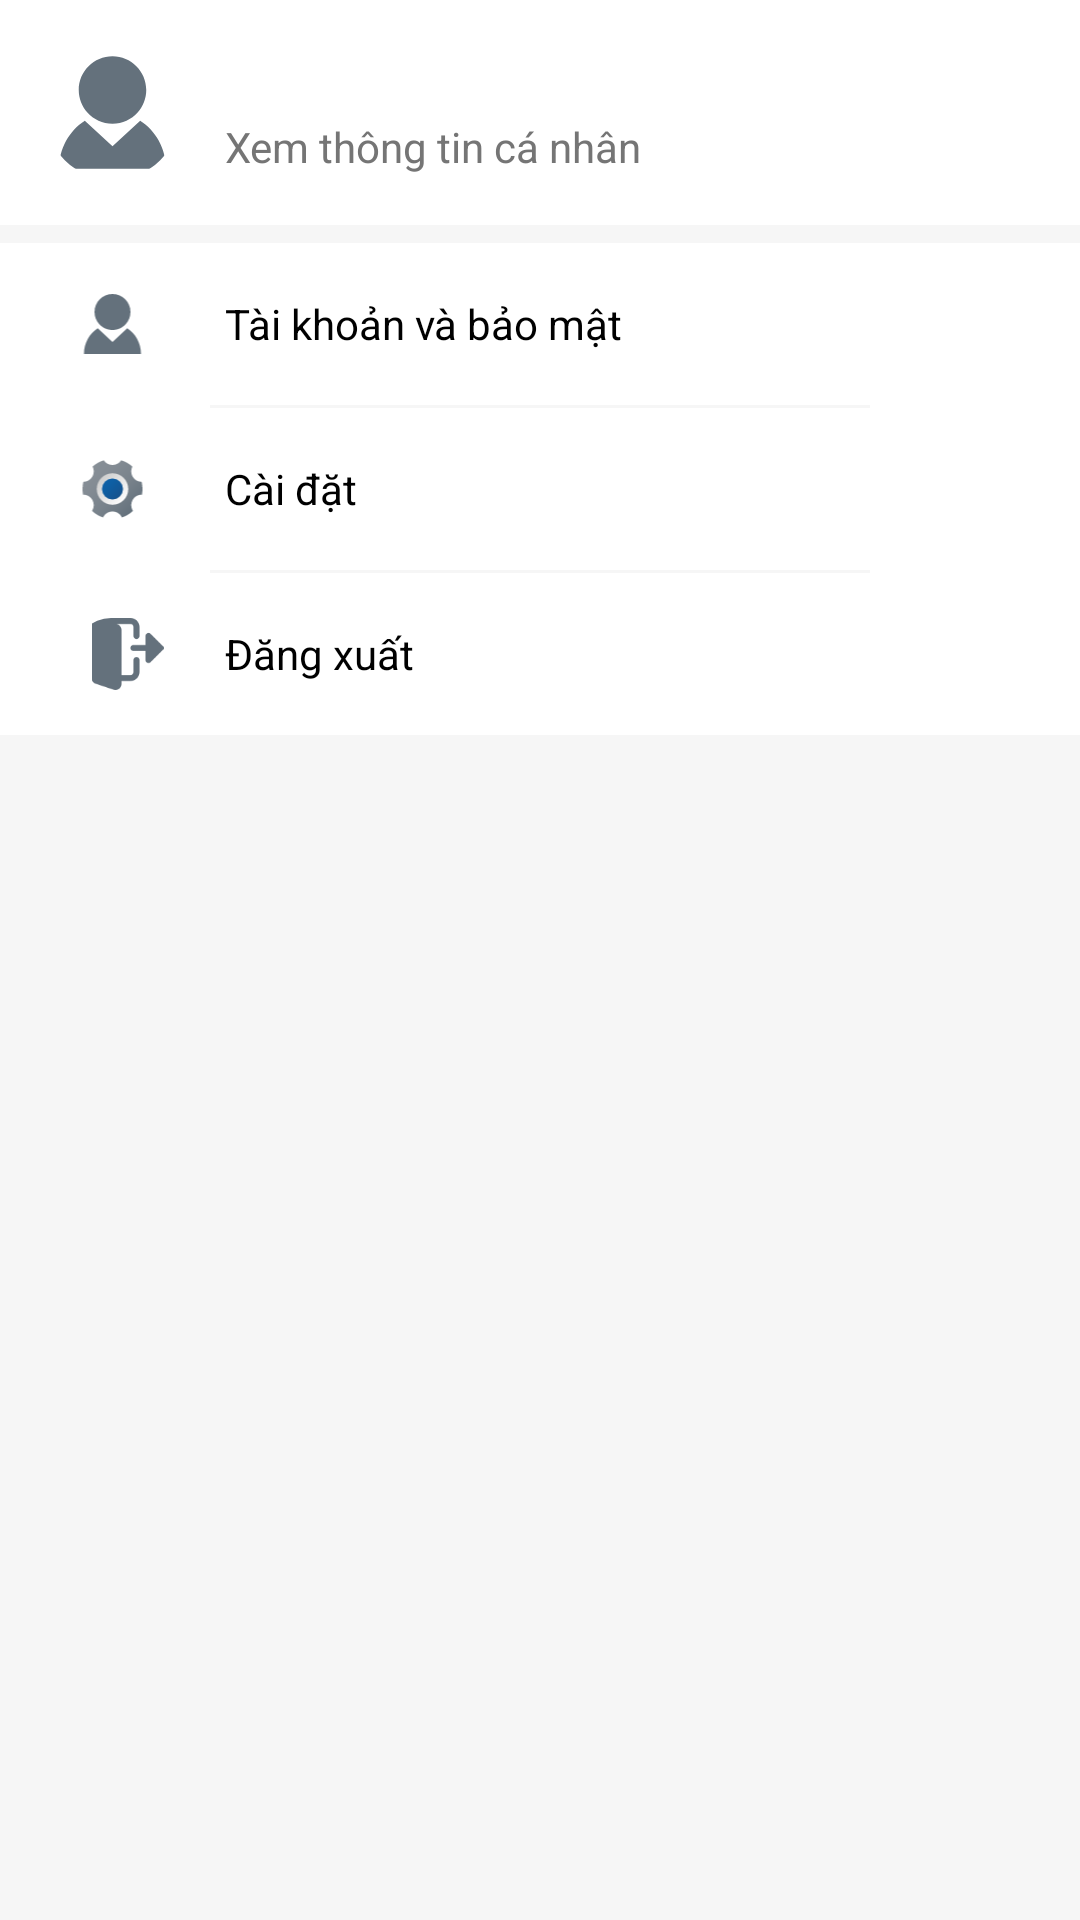

Produce the Android XML layout that renders to this screen, including the resource entries it uses.
<!-- AndroidManifest.xml: application theme Theme.MyApplication -->
<!-- res/layout/app_component_content_user.xml -->
<?xml version="1.0" encoding="utf-8"?>
<TableLayout
    xmlns:android="http://schemas.android.com/apk/res/android"
    xmlns:tools="http://schemas.android.com/tools"
    xmlns:app="http://schemas.android.com/apk/res-auto"
    android:layout_width="match_parent"
    android:layout_height="match_parent"
    android:id="@+id/idContent"
    tools:ignore="UselessParent">
    <TableRow
        android:layout_width="match_parent"
        android:layout_height="wrap_content"
        android:padding="15dp"
        tools:ignore="UselessParent"
        android:id="@+id/ibBtnToPageInfoUser"
        >
        <com.google.android.material.imageview.ShapeableImageView
            android:id="@+id/idImgAvatarTabUser"
            android:layout_width="45dp"
            android:layout_height="45dp"
            android:contentDescription="avatar"
            app:shapeAppearanceOverlay="@style/circle"
            android:src="@drawable/account_svgrepo_com"
            android:layout_marginRight="15dp"
            />
        <LinearLayout android:layout_width="match_parent"
            android:layout_height="match_parent"
            android:orientation="vertical"
            >
            <TextView
                android:id="@+id/idTextNameUser"
                android:layout_width="match_parent"
                android:layout_height="wrap_content"
                android:text=""
                android:fontFamily="sans-serif"
                android:textSize="18sp"
                android:textColor="@color/black"
                android:textStyle="italic"
                />
            <TextView
                android:layout_width="match_parent"
                android:layout_height="wrap_content"
                android:text="Xem thông tin cá nhân"
                android:fontFamily="sans-serif"
                android:textSize="14sp"
                android:textColor="@color/secondary"
                />
        </LinearLayout>
    </TableRow>
    <TextView android:layout_width="match_parent"
        android:layout_height="6dp"
        android:background="@color/secondary_active"
        android:alpha="0.1"
        />
    <TableRow
        android:layout_width="match_parent"
        android:layout_height="wrap_content"
        android:padding="15dp"
        tools:ignore="UselessParent"
        android:id="@+id/ibBtnToPageSecurity"
        >
        <com.google.android.material.imageview.ShapeableImageView
            android:layout_width="24dp"
            android:layout_height="24dp"
            android:contentDescription="avatar"
            app:shapeAppearanceOverlay="@style/circle"
            android:src="@drawable/account_svgrepo_com"
            android:layout_marginRight="15dp"
            />
        <TextView
            android:layout_gravity="left|center"
            android:layout_width="match_parent"
            android:layout_height="wrap_content"
            android:text="Tài khoản và bảo mật"
            android:fontFamily="sans-serif"
            android:textSize="14sp"
            android:textColor="@color/black"
            />
    </TableRow>
    <TextView android:layout_width="match_parent"
        android:layout_height="1dp"
        android:background="@color/secondary_active"
        android:alpha="0.1"
        android:layout_marginLeft="70dp"
        android:layout_marginRight="70dp"
        />
    <TableRow android:layout_width="match_parent"
        android:layout_height="wrap_content"
        android:padding="15dp"
        tools:ignore="UselessParent"
        >
        <com.google.android.material.imageview.ShapeableImageView
            android:layout_width="24dp"
            android:layout_height="24dp"
            android:contentDescription="avatar"
            app:shapeAppearanceOverlay="@style/circle"
            android:src="@drawable/icons8_setting"
            android:layout_marginRight="15dp"
            />
        <TextView
            android:layout_gravity="left|center"
            android:layout_width="match_parent"
            android:layout_height="wrap_content"
            android:text="Cài đặt"
            android:fontFamily="sans-serif"
            android:textSize="14sp"
            android:textColor="@color/black"
            />
    </TableRow>
    <TextView android:layout_width="match_parent"
        android:layout_height="1dp"
        android:background="@color/secondary_active"
        android:alpha="0.1"
        android:layout_marginLeft="70dp"
        android:layout_marginRight="70dp"
        />
    <TableRow
        android:id="@+id/ibBtnToLogout"
        android:layout_width="match_parent"
        android:layout_height="wrap_content"
        android:padding="15dp"
        tools:ignore="UselessParent"
        >
        <com.google.android.material.imageview.ShapeableImageView
            android:layout_width="24dp"
            android:layout_height="24dp"
            android:textAlignment="center"
            android:layout_marginRight="15dp"
            android:contentDescription="avatar"
            android:src="@drawable/icons8_logout_100"
            app:shapeAppearanceOverlay="@style/circle"
            android:paddingLeft="10dp"/>
        <TextView
            android:layout_gravity="left|center"
            android:layout_width="match_parent"
            android:layout_height="wrap_content"
            android:text="Đăng xuất"
            android:fontFamily="sans-serif"
            android:textSize="14sp"
            android:textColor="@color/black"
            />
    </TableRow>
    <TextView android:layout_width="match_parent"
        android:layout_height="match_parent"
        android:background="@color/secondary_active"
        android:alpha="0.1"
        />
</TableLayout>
<!-- resources referenced by this layout -->
<resources>
  <color name="black">#FF000000</color>
  <color name="secondary">#757575</color>
  <color name="secondary_active">#9E9E9E</color>
  <!-- drawable account_svgrepo_com (drawable) -->
  <vector xmlns:android="http://schemas.android.com/apk/res/android"
      android:width="800dp"
      android:height="800dp"
      android:viewportWidth="48"
      android:viewportHeight="48">
    <path
        android:pathData="M33.843,26.914L24,36l-9.843,-9.086C8.674,30.421 5,36.749 5,44h38C43,36.749 39.326,30.421 33.843,26.914z"
        android:fillColor="#64717C"/>
    <path
        android:pathData="M24,28c3.55,0 6.729,-1.55 8.926,-4C34.831,21.876 36,19.078 36,16c0,-6.627 -5.373,-12 -12,-12S12,9.373 12,16c0,3.078 1.169,5.876 3.074,8C17.271,26.45 20.45,28 24,28z"
        android:fillColor="#64717C"/>
  </vector>
  <!-- drawable icons8_logout_100: png bitmap (drawable, 1500 bytes) -->
  <!-- drawable icons8_setting: vector/xml drawable (drawable, 2771 chars, omitted) -->
  <style name="circle">
          <item name="cornerSize">50%</item>
      </style>
</resources>
